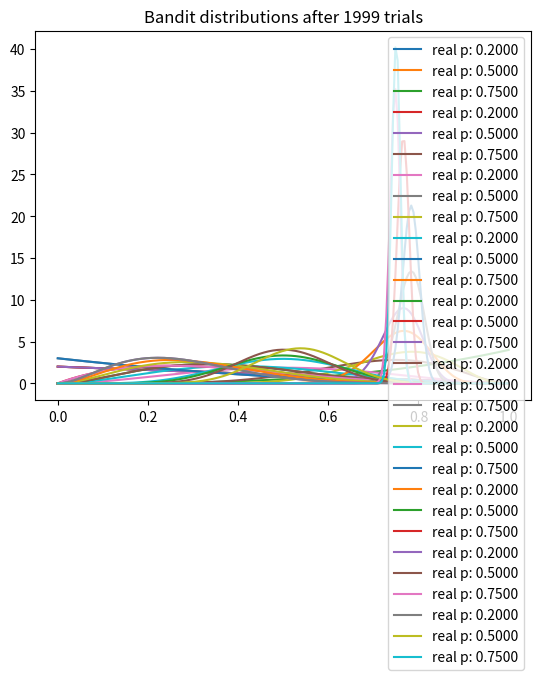

The matplotlib source for this figure:
# From the course: Bayesin Machine Learning in Python: A/B Testing
# https://www.udemy.com/bayesian-machine-learning-in-python-ab-testing
import matplotlib.pyplot as plt
import numpy as np

from scipy.stats import beta

NUM_TRIALS = 2000
BANDIT_PROBABILITIES = [0.2, 0.5, 0.75]


class Bandit:
    def __init__(self, p):
        self.p = p
        self.a = 1
        self.b = 1

    def pull(self):
        return np.random.random() < self.p

    def sample(self):
        return np.random.beta(self.a, self.b)

    def update(self, x):
        self.a += x
        self.b += 1 - x


def plot(bandits, trial):
    x = np.linspace(0, 1, 200)
    for b in bandits:
        y = beta.pdf(x, b.a, b.b)
        plt.plot(x, y, label="real p: %.4f" % b.p)
    plt.title("Bandit distributions after %s trials" % trial)
    plt.legend()
    plt.show()


def experiment():
    bandits = [Bandit(p) for p in BANDIT_PROBABILITIES]

    sample_points = [5, 10, 20, 50, 100, 200, 500, 1000, 1500, 1999]
    for i in range(NUM_TRIALS):
        bestb = None
        maxsample = -1
        allsamples = []
        for b in bandits:
            sample = b.sample()
            allsamples.append("%.4f" % sample)
            if sample > maxsample:
                maxsample = sample
                bestb = b
        if i in sample_points:
            print("current samples: %s", allsamples)
            plot(bandits, i)

        x = bestb.pull()
        bestb.update(x)


if __name__ == '__main__':
    experiment()
